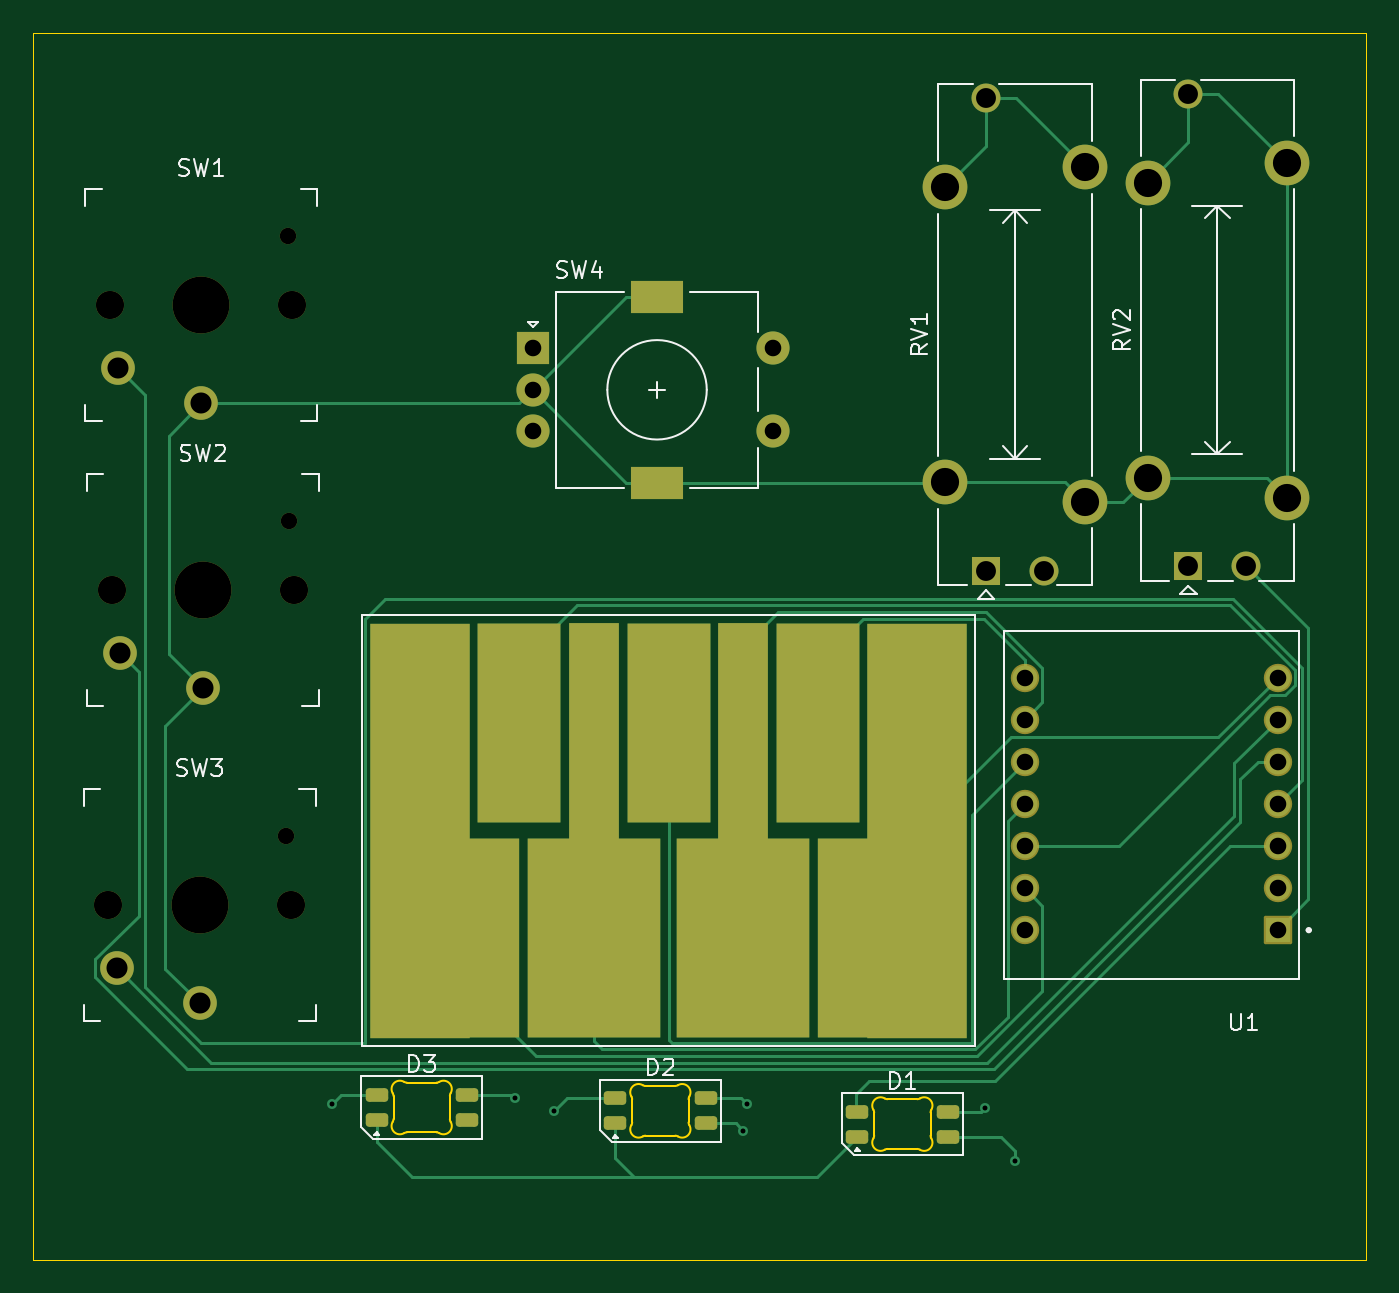
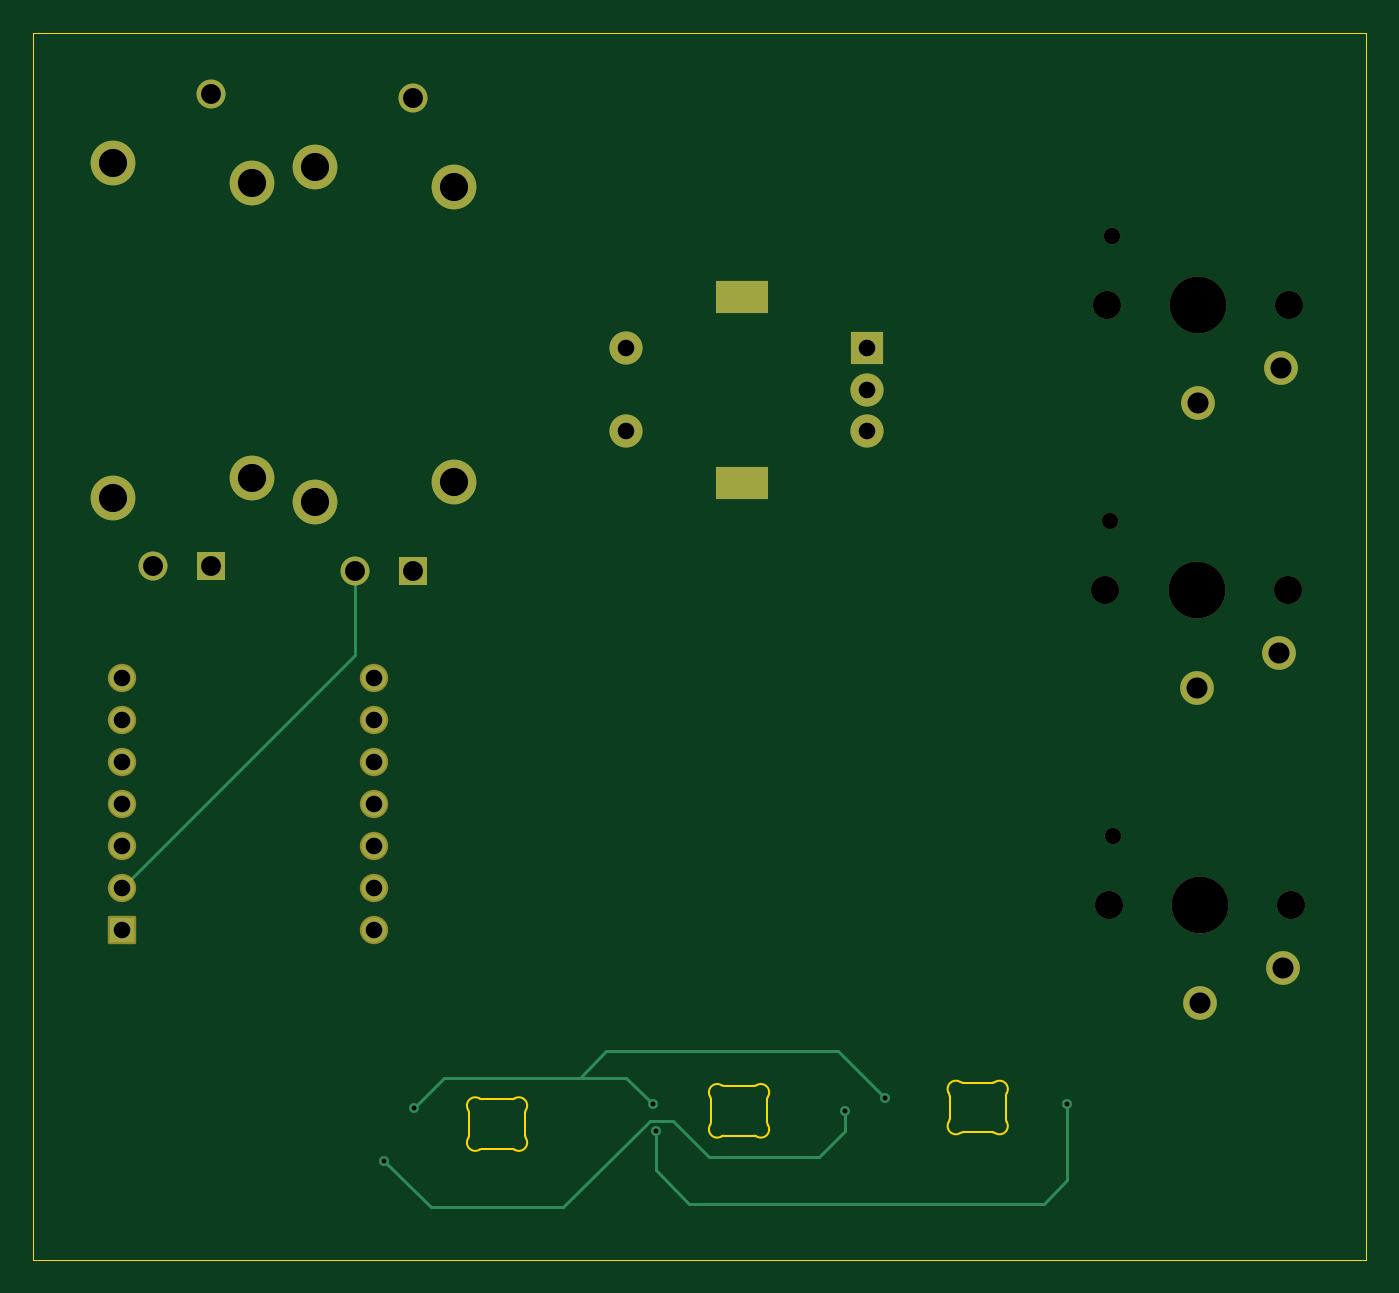
Circuit board: 11 layer files. Board 80.5 x 74.0 mm.
- bottom_copper: DIGI-B_Cu.gbr (5110 bytes)
- bottom_mask: DIGI-B_Mask.gbr (3110 bytes)
- paste: DIGI-B_Paste.gbr (464 bytes)
- bottom_silk: DIGI-B_Silkscreen.gbr (465 bytes)
- outline: DIGI-Edge_Cuts.gbr (5107 bytes)
- top_copper: DIGI-F_Cu.gbr (14090 bytes)
- top_mask: DIGI-F_Mask.gbr (4842 bytes)
- paste: DIGI-F_Paste.gbr (1520 bytes)
- top_silk: DIGI-F_Silkscreen.gbr (20165 bytes)
- drill: DIGI-NPTH.drl (659 bytes)
- drill: DIGI-PTH.drl (1467 bytes)

=== bottom_copper: DIGI-B_Cu.gbr ===
%TF.GenerationSoftware,KiCad,Pcbnew,10.0.3*%
%TF.CreationDate,2026-10-25T20:40:33-04:00*%
%TF.ProjectId,DIGI,44494749-2e6b-4696-9361-645f70636258,rev?*%
%TF.SameCoordinates,Original*%
%TF.FileFunction,Copper,L2,Bot*%
%TF.FilePolarity,Positive*%
%FSLAX46Y46*%
G04 Gerber Fmt 4.6, Leading zero omitted, Abs format (unit mm)*
G04 Created by KiCad (PCBNEW 10.0.3) date 2026-10-25 20:40:33*
%MOMM*%
%LPD*%
G01*
G04 APERTURE LIST*
%TA.AperFunction,ComponentPad*%
%ADD10R,2.000000X2.000000*%
%TD*%
%TA.AperFunction,ComponentPad*%
%ADD11C,2.000000*%
%TD*%
%TA.AperFunction,ComponentPad*%
%ADD12R,3.200000X2.000000*%
%TD*%
%TA.AperFunction,ComponentPad*%
%ADD13C,2.032000*%
%TD*%
%TA.AperFunction,ComponentPad*%
%ADD14R,1.508000X1.508000*%
%TD*%
%TA.AperFunction,ComponentPad*%
%ADD15C,1.508000*%
%TD*%
%TA.AperFunction,ComponentPad*%
%ADD16R,1.750000X1.750000*%
%TD*%
%TA.AperFunction,ComponentPad*%
%ADD17C,1.750000*%
%TD*%
%TA.AperFunction,ComponentPad*%
%ADD18C,2.700000*%
%TD*%
%TA.AperFunction,ViaPad*%
%ADD19C,0.600000*%
%TD*%
%TA.AperFunction,Conductor*%
%ADD20C,0.200000*%
%TD*%
G04 APERTURE END LIST*
D10*
%TO.P,SW4,A,A_A*%
%TO.N,/enc1*%
X132700000Y-104400000D03*
D11*
%TO.P,SW4,B,B_B*%
%TO.N,/enc2*%
X132700000Y-109400000D03*
%TO.P,SW4,C,C_C*%
%TO.N,GND*%
X132700000Y-106900000D03*
D12*
%TO.P,SW4,MP,MP_MP*%
X140200000Y-101300000D03*
X140200000Y-112500000D03*
D11*
%TO.P,SW4,S1,S1_S1*%
%TO.N,unconnected-(SW4-PadS1)*%
X147200000Y-109400000D03*
%TO.P,SW4,S2,S2_S2*%
%TO.N,unconnected-(SW4-PadS2)*%
X147200000Y-104400000D03*
%TD*%
D13*
%TO.P,SW1,1,1_1*%
%TO.N,GND*%
X112700000Y-107700000D03*
%TO.P,SW1,2,2_2*%
%TO.N,/swtich1*%
X107700000Y-105600000D03*
%TD*%
D14*
%TO.P,U1,1,GP1_1*%
%TO.N,/s2*%
X177640000Y-139500000D03*
D15*
%TO.P,U1,2,GP2_2*%
%TO.N,/s1*%
X177640000Y-136960000D03*
%TO.P,U1,3,GP3_3*%
%TO.N,/led*%
X177640000Y-134420000D03*
%TO.P,U1,4,GP4_4*%
%TO.N,/swtich1*%
X177640000Y-131880000D03*
%TO.P,U1,5,GP5_5*%
%TO.N,/switch2*%
X177640000Y-129340000D03*
%TO.P,U1,6,GP6_6*%
%TO.N,/switch3*%
X177640000Y-126800000D03*
%TO.P,U1,7,GP7_7*%
%TO.N,/telecomw7*%
X177640000Y-124260000D03*
%TO.P,U1,8,GP8_8*%
%TO.N,/t6*%
X162400000Y-124260000D03*
%TO.P,U1,9,GP9_9*%
%TO.N,/t5*%
X162400000Y-126800000D03*
%TO.P,U1,10,GP10_10*%
%TO.N,/t4*%
X162400000Y-129340000D03*
%TO.P,U1,11,GP11_11*%
%TO.N,/t3*%
X162400000Y-131880000D03*
%TO.P,U1,12,GP12_12*%
%TO.N,/t2*%
X162400000Y-134420000D03*
%TO.P,U1,13,GP13_13*%
%TO.N,/t1*%
X162400000Y-136960000D03*
%TO.P,U1,14*%
%TO.N,N/C*%
X162400000Y-139500000D03*
%TD*%
D13*
%TO.P,SW3,1,1_1*%
%TO.N,GND*%
X112600000Y-143900000D03*
%TO.P,SW3,2,2_2*%
%TO.N,/switch3*%
X107600000Y-141800000D03*
%TD*%
D16*
%TO.P,RV1,1,1_1*%
%TO.N,+3V3*%
X160050000Y-117820000D03*
D17*
%TO.P,RV1,2,2_2*%
%TO.N,/s1*%
X163550000Y-117820000D03*
%TO.P,RV1,3,3_3*%
%TO.N,GND*%
X160050000Y-89320000D03*
D18*
%TO.P,RV1,MP,MountPin_MP*%
X166000000Y-113670000D03*
X157600000Y-112470000D03*
X157600000Y-94670000D03*
X166000000Y-93470000D03*
%TD*%
D16*
%TO.P,RV2,1,1_1*%
%TO.N,+3V3*%
X172250000Y-117550000D03*
D17*
%TO.P,RV2,2,2_2*%
%TO.N,/s2*%
X175750000Y-117550000D03*
%TO.P,RV2,3,3_3*%
%TO.N,GND*%
X172250000Y-89050000D03*
D18*
%TO.P,RV2,MP,MountPin_MP*%
X178200000Y-113400000D03*
X169800000Y-112200000D03*
X169800000Y-94400000D03*
X178200000Y-93200000D03*
%TD*%
D13*
%TO.P,SW2,1,1_1*%
%TO.N,GND*%
X112800000Y-124900000D03*
%TO.P,SW2,2,2_2*%
%TO.N,/switch2*%
X107800000Y-122800000D03*
%TD*%
D19*
%TO.N,Net-(D1-DOUT)*%
X134000000Y-150400000D03*
X161800000Y-153400000D03*
%TO.N,+5V*%
X131600000Y-149600000D03*
X160000000Y-150200000D03*
X145600000Y-150000000D03*
%TO.N,Net-(D2-DOUT)*%
X120600000Y-150000000D03*
X145400000Y-151600000D03*
%TD*%
%TO.N,Net-(D1-DOUT)*%
D20*
X135600000Y-153200000D02*
X134000000Y-151600000D01*
X134000000Y-151600000D02*
X134000000Y-150400000D01*
X161800000Y-153400000D02*
X159000000Y-156200000D01*
X159000000Y-156200000D02*
X151000000Y-156200000D01*
X145800000Y-151000000D02*
X144400000Y-151000000D01*
X142200000Y-153200000D02*
X135600000Y-153200000D01*
X144400000Y-151000000D02*
X142200000Y-153200000D01*
X151000000Y-156200000D02*
X145800000Y-151000000D01*
%TO.N,+5V*%
X148400000Y-146800000D02*
X150000000Y-148400000D01*
X131600000Y-149600000D02*
X134400000Y-146800000D01*
X147200000Y-148400000D02*
X145600000Y-150000000D01*
X150000000Y-148400000D02*
X147200000Y-148400000D01*
X160000000Y-150200000D02*
X158200000Y-148400000D01*
X158200000Y-148400000D02*
X150000000Y-148400000D01*
X134400000Y-146800000D02*
X148400000Y-146800000D01*
%TO.N,Net-(D2-DOUT)*%
X145400000Y-151600000D02*
X145400000Y-154000000D01*
X143400000Y-156000000D02*
X122000000Y-156000000D01*
X145400000Y-154000000D02*
X143400000Y-156000000D01*
X120600000Y-154600000D02*
X120600000Y-150000000D01*
X122000000Y-156000000D02*
X120600000Y-154600000D01*
%TO.N,/s1*%
X177640000Y-136960000D02*
X163550000Y-122870000D01*
X163550000Y-122870000D02*
X163550000Y-117820000D01*
%TD*%
M02*

=== bottom_mask: DIGI-B_Mask.gbr (3110 bytes, source withheld) ===
=== paste: DIGI-B_Paste.gbr ===
%TF.GenerationSoftware,KiCad,Pcbnew,10.0.3*%
%TF.CreationDate,2026-10-25T20:40:33-04:00*%
%TF.ProjectId,DIGI,44494749-2e6b-4696-9361-645f70636258,rev?*%
%TF.SameCoordinates,Original*%
%TF.FileFunction,Paste,Bot*%
%TF.FilePolarity,Positive*%
%FSLAX46Y46*%
G04 Gerber Fmt 4.6, Leading zero omitted, Abs format (unit mm)*
G04 Created by KiCad (PCBNEW 10.0.3) date 2026-10-25 20:40:33*
%MOMM*%
%LPD*%
G01*
G04 APERTURE LIST*
G04 APERTURE END LIST*
M02*

=== bottom_silk: DIGI-B_Silkscreen.gbr ===
%TF.GenerationSoftware,KiCad,Pcbnew,10.0.3*%
%TF.CreationDate,2026-10-25T20:40:33-04:00*%
%TF.ProjectId,DIGI,44494749-2e6b-4696-9361-645f70636258,rev?*%
%TF.SameCoordinates,Original*%
%TF.FileFunction,Legend,Bot*%
%TF.FilePolarity,Positive*%
%FSLAX46Y46*%
G04 Gerber Fmt 4.6, Leading zero omitted, Abs format (unit mm)*
G04 Created by KiCad (PCBNEW 10.0.3) date 2026-10-25 20:40:33*
%MOMM*%
%LPD*%
G01*
G04 APERTURE LIST*
G04 APERTURE END LIST*
M02*

=== outline: DIGI-Edge_Cuts.gbr ===
%TF.GenerationSoftware,KiCad,Pcbnew,10.0.3*%
%TF.CreationDate,2026-10-25T20:40:33-04:00*%
%TF.ProjectId,DIGI,44494749-2e6b-4696-9361-645f70636258,rev?*%
%TF.SameCoordinates,Original*%
%TF.FileFunction,Profile,NP*%
%FSLAX46Y46*%
G04 Gerber Fmt 4.6, Leading zero omitted, Abs format (unit mm)*
G04 Created by KiCad (PCBNEW 10.0.3) date 2026-10-25 20:40:33*
%MOMM*%
%LPD*%
G01*
G04 APERTURE LIST*
%TA.AperFunction,Profile*%
%ADD10C,0.050000*%
%TD*%
%TA.AperFunction,Profile*%
%ADD11C,0.120000*%
%TD*%
G04 APERTURE END LIST*
D10*
X102545965Y-85352030D02*
X183000000Y-85352030D01*
X183000000Y-159400000D01*
X102545965Y-159400000D01*
X102545965Y-85352030D01*
%TO.C,D1*%
D11*
X153300000Y-151200000D02*
X153300000Y-150499647D01*
X153300000Y-151200000D02*
X153300000Y-151900353D01*
X155000000Y-149700000D02*
X154099647Y-149700000D01*
X155000000Y-149700000D02*
X155900353Y-149700000D01*
X155000000Y-152700000D02*
X154099647Y-152700000D01*
X155000000Y-152700000D02*
X155900353Y-152700000D01*
X156700000Y-151200000D02*
X156700000Y-150499647D01*
X156700000Y-151200000D02*
X156700000Y-151900353D01*
X153256066Y-150343345D02*
G75*
G02*
X153300000Y-150499647I-256065J-156301D01*
G01*
X153256066Y-150343345D02*
G75*
G02*
X153943345Y-149656066I426776J260503D01*
G01*
X153300000Y-151900353D02*
G75*
G02*
X153256066Y-152056655I-299999J-1D01*
G01*
X153943345Y-152743934D02*
G75*
G02*
X153256066Y-152056655I-260503J426776D01*
G01*
X153943345Y-152743934D02*
G75*
G02*
X154099647Y-152700000I156301J-256065D01*
G01*
X154099647Y-149700000D02*
G75*
G02*
X153943345Y-149656066I-1J299999D01*
G01*
X155900353Y-152700000D02*
G75*
G02*
X156056654Y-152743935I-3J-300000D01*
G01*
X156056655Y-149656066D02*
G75*
G02*
X155900353Y-149700002I-156305J256066D01*
G01*
X156056655Y-149656066D02*
G75*
G02*
X156743934Y-150343345I260505J-426774D01*
G01*
X156700000Y-150499647D02*
G75*
G02*
X156743935Y-150343346I300000J-3D01*
G01*
X156743934Y-152056655D02*
G75*
G02*
X156056655Y-152743934I-426776J-260503D01*
G01*
X156743934Y-152056655D02*
G75*
G02*
X156700024Y-151900353I256066J156255D01*
G01*
%TO.C,D3*%
X124300000Y-150200000D02*
X124300000Y-149499647D01*
X124300000Y-150200000D02*
X124300000Y-150900353D01*
X126000000Y-148700000D02*
X125099647Y-148700000D01*
X126000000Y-148700000D02*
X126900353Y-148700000D01*
X126000000Y-151700000D02*
X125099647Y-151700000D01*
X126000000Y-151700000D02*
X126900353Y-151700000D01*
X127700000Y-150200000D02*
X127700000Y-149499647D01*
X127700000Y-150200000D02*
X127700000Y-150900353D01*
X124256066Y-149343345D02*
G75*
G02*
X124300000Y-149499647I-256065J-156301D01*
G01*
X124256066Y-149343345D02*
G75*
G02*
X124943345Y-148656066I426776J260503D01*
G01*
X124300000Y-150900353D02*
G75*
G02*
X124256066Y-151056655I-299999J-1D01*
G01*
X124943345Y-151743934D02*
G75*
G02*
X124256066Y-151056655I-260503J426776D01*
G01*
X124943345Y-151743934D02*
G75*
G02*
X125099647Y-151700000I156301J-256065D01*
G01*
X125099647Y-148700000D02*
G75*
G02*
X124943345Y-148656066I-1J299999D01*
G01*
X126900353Y-151700000D02*
G75*
G02*
X127056654Y-151743935I-3J-300000D01*
G01*
X127056655Y-148656066D02*
G75*
G02*
X126900353Y-148700002I-156305J256066D01*
G01*
X127056655Y-148656066D02*
G75*
G02*
X127743934Y-149343345I260505J-426774D01*
G01*
X127700000Y-149499647D02*
G75*
G02*
X127743935Y-149343346I300000J-3D01*
G01*
X127743934Y-151056655D02*
G75*
G02*
X127056655Y-151743934I-426776J-260503D01*
G01*
X127743934Y-151056655D02*
G75*
G02*
X127700024Y-150900353I256066J156255D01*
G01*
%TO.C,D2*%
X138700000Y-150400000D02*
X138700000Y-149699647D01*
X138700000Y-150400000D02*
X138700000Y-151100353D01*
X140400000Y-148900000D02*
X139499647Y-148900000D01*
X140400000Y-148900000D02*
X141300353Y-148900000D01*
X140400000Y-151900000D02*
X139499647Y-151900000D01*
X140400000Y-151900000D02*
X141300353Y-151900000D01*
X142100000Y-150400000D02*
X142100000Y-149699647D01*
X142100000Y-150400000D02*
X142100000Y-151100353D01*
X138656066Y-149543345D02*
G75*
G02*
X138700000Y-149699647I-256065J-156301D01*
G01*
X138656066Y-149543345D02*
G75*
G02*
X139343345Y-148856066I426776J260503D01*
G01*
X138700000Y-151100353D02*
G75*
G02*
X138656066Y-151256655I-299999J-1D01*
G01*
X139343345Y-151943934D02*
G75*
G02*
X138656066Y-151256655I-260503J426776D01*
G01*
X139343345Y-151943934D02*
G75*
G02*
X139499647Y-151900000I156301J-256065D01*
G01*
X139499647Y-148900000D02*
G75*
G02*
X139343345Y-148856066I-1J299999D01*
G01*
X141300353Y-151900000D02*
G75*
G02*
X141456654Y-151943935I-3J-300000D01*
G01*
X141456655Y-148856066D02*
G75*
G02*
X141300353Y-148900002I-156305J256066D01*
G01*
X141456655Y-148856066D02*
G75*
G02*
X142143934Y-149543345I260505J-426774D01*
G01*
X142100000Y-149699647D02*
G75*
G02*
X142143935Y-149543346I300000J-3D01*
G01*
X142143934Y-151256655D02*
G75*
G02*
X141456655Y-151943934I-426776J-260503D01*
G01*
X142143934Y-151256655D02*
G75*
G02*
X142100024Y-151100353I256066J156255D01*
G01*
%TD*%
M02*

=== top_copper: DIGI-F_Cu.gbr (14090 bytes, source omitted) ===
=== top_mask: DIGI-F_Mask.gbr (4842 bytes, source withheld) ===
=== paste: DIGI-F_Paste.gbr (1520 bytes, source withheld) ===
=== top_silk: DIGI-F_Silkscreen.gbr (20165 bytes, source omitted) ===
=== drill: DIGI-NPTH.drl ===
M48
; DRILL file KiCad 10.0.3 date 2026-10-25T20:40:28
; FORMAT={-:-/ absolute / metric / decimal}
; #@! TF.CreationDate,2026-10-25T20:40:28-04:00
; #@! TF.GenerationSoftware,Kicad,Pcbnew,10.0.3
; #@! TF.FileFunction,NonPlated,1,2,NPTH
FMAT,2
METRIC
; #@! TA.AperFunction,NonPlated,NPTH,ComponentDrill
T1C0.991
; #@! TA.AperFunction,NonPlated,NPTH,ComponentDrill
T2C1.702
; #@! TA.AperFunction,NonPlated,NPTH,ComponentDrill
T3C3.429
%
G90
G05
T1
X117.82Y-133.8
X117.92Y-97.6
X118.02Y-114.8
T2
X107.1Y-138.0
X107.2Y-101.8
X107.3Y-119.0
X118.1Y-138.0
X118.2Y-101.8
X118.3Y-119.0
T3
X112.6Y-138.0
X112.7Y-101.8
X112.8Y-119.0
M30

=== drill: DIGI-PTH.drl ===
M48
; DRILL file KiCad 10.0.3 date 2026-10-25T20:40:28
; FORMAT={-:-/ absolute / metric / decimal}
; #@! TF.CreationDate,2026-10-25T20:40:28-04:00
; #@! TF.GenerationSoftware,Kicad,Pcbnew,10.0.3
; #@! TF.FileFunction,Plated,1,2,PTH
FMAT,2
METRIC
; #@! TA.AperFunction,Plated,PTH,ViaDrill
T1C0.300
; #@! TA.AperFunction,Plated,PTH,ComponentDrill
T2C1.000
; #@! TA.AperFunction,Plated,PTH,ComponentDrill
T3C1.200
; #@! TA.AperFunction,Plated,PTH,ComponentDrill
T4C1.270
; #@! TA.AperFunction,Plated,PTH,ComponentDrill
T5C1.500
; #@! TA.AperFunction,Plated,PTH,ComponentDrill
T6C1.700
%
G90
G05
T1
X120.6Y-150.0
X131.6Y-149.6
X134.0Y-150.4
X145.4Y-151.6
X145.6Y-150.0
X160.0Y-150.2
X161.8Y-153.4
T2
X132.7Y-104.4
X132.7Y-106.9
X132.7Y-109.4
X147.2Y-104.4
X147.2Y-109.4
X162.4Y-124.26
X162.4Y-126.8
X162.4Y-129.34
X162.4Y-131.88
X162.4Y-134.42
X162.4Y-136.96
X162.4Y-139.5
X177.64Y-124.26
X177.64Y-126.8
X177.64Y-129.34
X177.64Y-131.88
X177.64Y-134.42
X177.64Y-136.96
X177.64Y-139.5
T3
X160.05Y-89.32
X160.05Y-117.82
X163.55Y-117.82
X172.25Y-89.05
X172.25Y-117.55
X175.75Y-117.55
T4
X107.6Y-141.8
X107.7Y-105.6
X107.8Y-122.8
X112.6Y-143.9
X112.7Y-107.7
X112.8Y-124.9
T6
X157.6Y-94.67
X157.6Y-112.47
X166.0Y-93.47
X166.0Y-113.67
X169.8Y-94.4
X169.8Y-112.2
X178.2Y-93.2
X178.2Y-113.4
T5
G00X139.55Y-101.3
M15
G01X140.85Y-101.3
M16
G05
G00X139.55Y-112.5
M15
G01X140.85Y-112.5
M16
G05
M30
